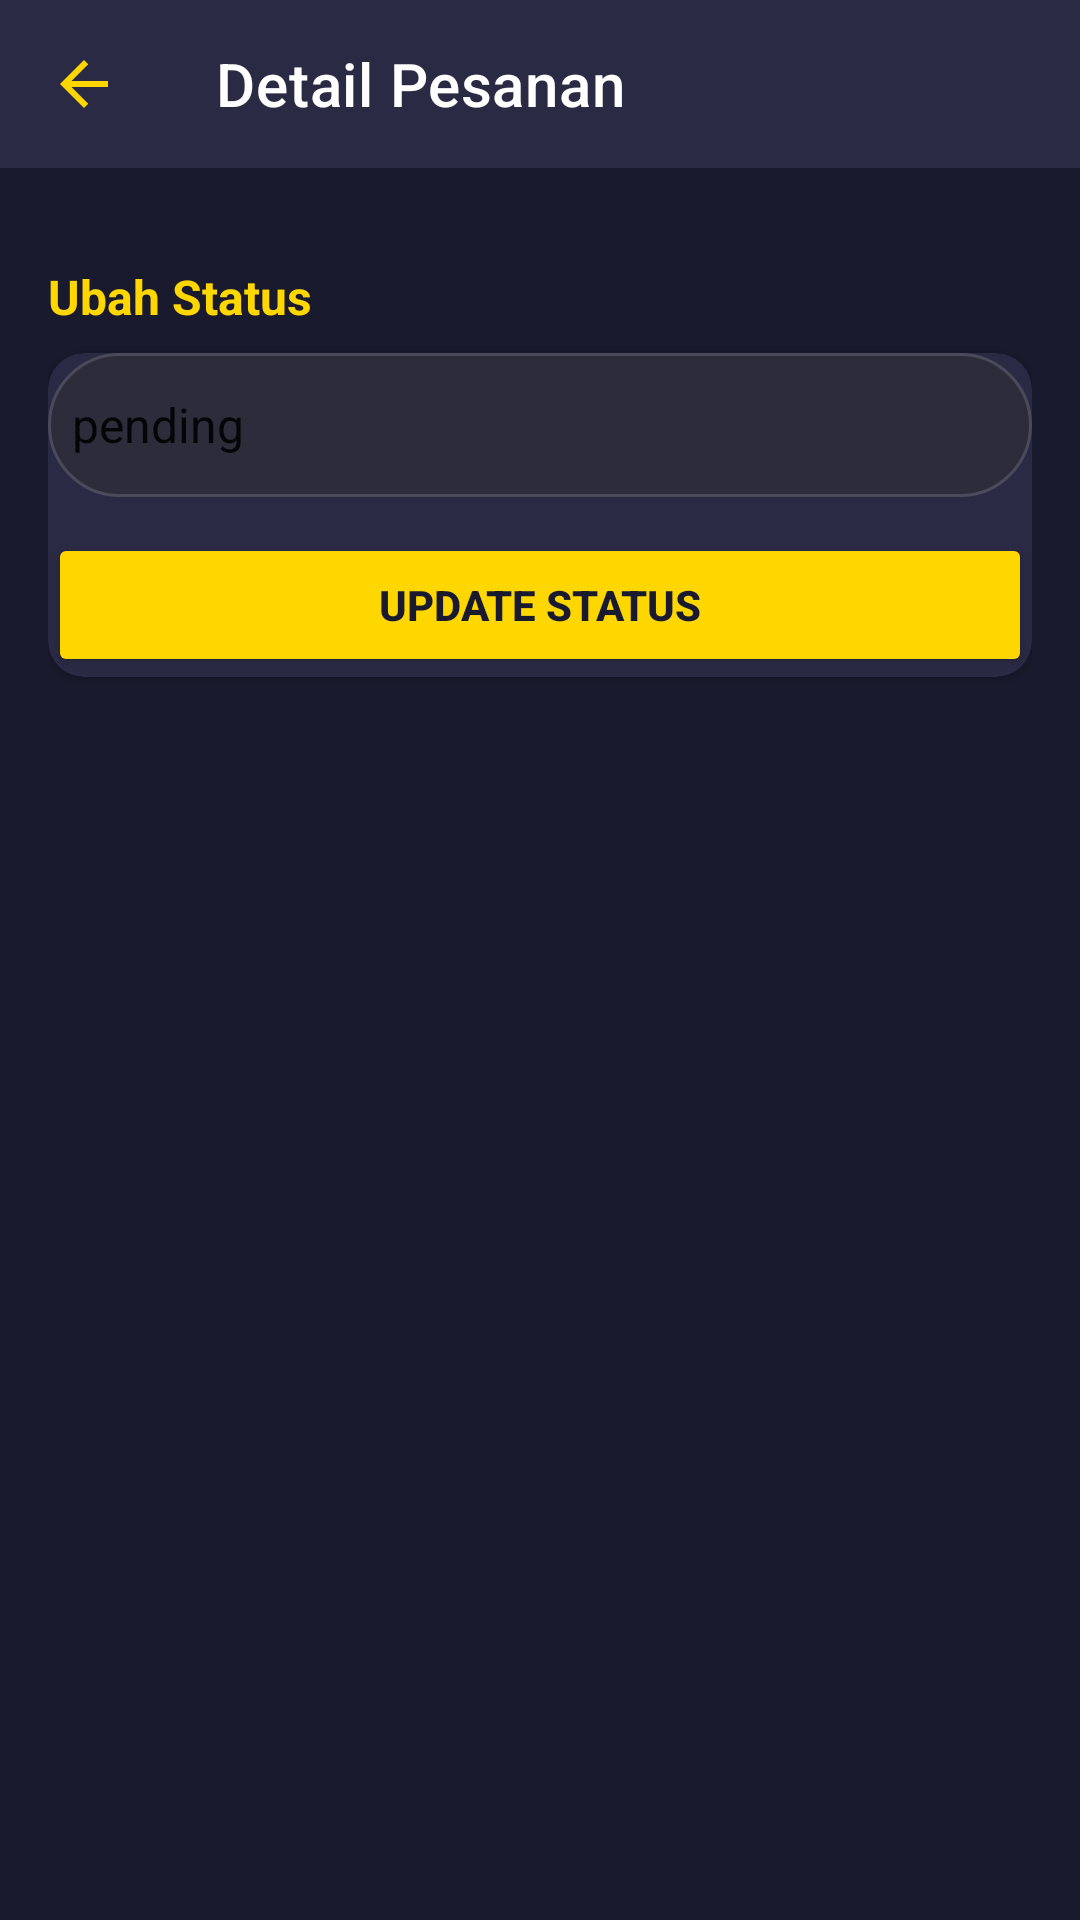

Here is an Android app screen rendered from its layout file. Give the layout XML and the strings, colors and styles it references.
<!-- AndroidManifest.xml: application theme Theme.MaterialComponents.Light.NoActionBar -->
<!-- res/layout/activity_admin_order_detail.xml -->
<?xml version="1.0" encoding="utf-8"?>
<LinearLayout xmlns:android="http://schemas.android.com/apk/res/android"
    xmlns:app="http://schemas.android.com/apk/res-auto"
    android:layout_width="match_parent"
    android:layout_height="match_parent"
    android:background="#1A1A2E"
    android:orientation="vertical">

    <androidx.appcompat.widget.Toolbar
        android:id="@+id/toolbar"
        android:layout_width="match_parent"
        android:layout_height="?attr/actionBarSize"
        android:background="#2A2A44"
        app:titleTextColor="#FFFFFF"
        app:title="Detail Pesanan"
        app:navigationIcon="@drawable/ic_arrow_back"
        app:navigationContentDescription="Kembali" />

    <ScrollView
        android:layout_width="match_parent"
        android:layout_height="match_parent"
        android:fillViewport="true"
        android:padding="16dp">

        <LinearLayout
            android:layout_width="match_parent"
            android:layout_height="wrap_content"
            android:orientation="vertical">

            
            

            
            <TextView
                android:layout_width="wrap_content"
                android:layout_height="wrap_content"
                android:text="Ubah Status"
                android:textColor="#FFD700"
                android:textSize="16sp"
                android:textStyle="bold"
                android:layout_marginBottom="8dp"
                android:layout_marginTop="16dp" />

            <androidx.cardview.widget.CardView
                android:layout_width="match_parent"
                android:layout_height="wrap_content"
                app:cardCornerRadius="12dp"
                app:cardBackgroundColor="#2A2A44"
                android:padding="12dp">

                <LinearLayout
                    android:layout_width="match_parent"
                    android:layout_height="wrap_content"
                    android:orientation="vertical">

                    <Spinner
                        android:id="@+id/spinnerStatus"
                        android:layout_width="match_parent"
                        android:layout_height="48dp"
                        android:background="@drawable/bg_search_bar"
                        android:entries="@array/order_status_array" />

                    <Button
                        android:id="@+id/btnUpdateStatus"
                        android:layout_width="match_parent"
                        android:layout_height="48dp"
                        android:text="Update Status"
                        android:backgroundTint="#FFD700"
                        android:textColor="#1A1A2E"
                        android:textStyle="bold"
                        android:layout_marginTop="12dp" />

                </LinearLayout>
            </androidx.cardview.widget.CardView>

        </LinearLayout>
    </ScrollView>
</LinearLayout>
<!-- resources referenced by this layout -->
<resources>
  <string-array name="order_status_array">
          <item>pending</item>
          <item>processing</item>
          <item>shipped</item>
          <item>delivered</item>
          <item>cancelled</item>
      </string-array>
  <!-- drawable bg_search_bar (drawable) -->
  <shape xmlns:android="http://schemas.android.com/apk/res/android"
      android:shape="rectangle">
  
      
      <corners android:radius="26dp" />
  
      
      <solid android:color="#2C2C3A" />
  
      
      <stroke
          android:width="1dp"
          android:color="#4A4A5A" />
  </shape>
  <!-- drawable ic_arrow_back (drawable) -->
  <vector xmlns:android="http://schemas.android.com/apk/res/android"
      android:width="24dp"
      android:height="24dp"
      android:viewportWidth="24"
      android:viewportHeight="24">
    <path
        android:fillColor="#FFD700"
        android:pathData="M20,11H7.83l5.59,-5.59L12,4l-8,8 8,8 1.41,-1.41L7.83,13H20v-2z"/>
  </vector>
</resources>
